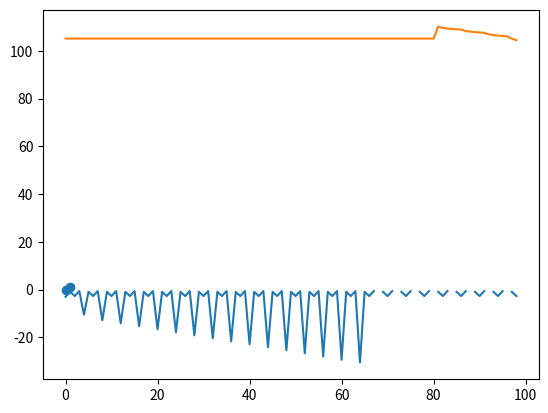

Recreate this plot in Python.
import numpy as np
import math
import time
from numpy.linalg import inv
from numpy.linalg import norm
import matplotlib.pyplot as plt;
def driver():
    x0 = np.array([1, 0])
    Nmax = 100
    tol = 1e-10
    t = time.time()
    for j in range(20):
        [xstar,xlist,ier,its] = Newton(x0,tol,Nmax);
    elapsed = time.time()-t;
    print("Newton",xstar, "time:",elapsed);
    err = np.sum((xlist-xstar)**2,axis=1);
    plt.plot(np.arange(its),np.log10(err[0:its]));
    plt.show();
    t = time.time()
    for j in range(20):
        [xstar,xlist,ier,its] = LazyNewton(x0,tol,Nmax);
    elapsed = time.time()-t
    print("Lazy",xstar,"time:" ,elapsed);
    err2 = np.sum((xlist-xstar)**2,axis=1);
    plt.plot(np.arange(its),np.log10(err2[0:its]));
    plt.show();
    
    plt.scatter(xlist[0],xlist[1])
    plt.show();
    
def evalF(x):
    F = np.zeros(2)
    F[0] = 4*x[0]**2+x[1]**2-4
    F[1] = x[0]+x[1]-np.sin(x[0]-x[1])
    return F
def evalJ(x):
    J = np.array([[8*x[0],2*x[1]],
                 [1-np.cos(x[0]-x[1]),1-np.cos(x[0]-x[1])]])
    return J
def Newton(x0,tol,Nmax):
    ''' inputs: x0 = initial guess, tol = tolerance, Nmax = max its'''
    ''' Outputs: xstar= approx root, ier = error message, its = num its'''
    xlist = np.zeros((Nmax+1,len(x0)));
    xlist[0] = x0;
    for its in range(Nmax):
        J = evalJ(x0);
        F = evalF(x0);
        x1 = x0 - np.linalg.solve(J,F);
        xlist[its+1]=x1;
        if (norm(x1-x0) < tol*norm(x0)):
            xstar = x1
            ier =0
            return[xstar, xlist,ier, its];
        x0 = x1
    xstar = x1
    ier = 1
    return[xstar,xlist,ier,its];
def LazyNewton(x0,tol,Nmax):
    ''' Lazy Newton = use only the inverse of the Jacobian for initial guess'''
    ''' inputs: x0 = initial guess, tol = tolerance, Nmax = max its'''
    ''' Outputs: xstar= approx root, ier = error message, its = num its'''
    xlist = np.zeros((Nmax+1,len(x0)));
    xlist[0] = x0;
    J = evalJ(x0);
    F = evalF(x0);
    for its in range(Nmax):
        if its % 5==1:
            J = evalJ(x0);
        F = evalF(x0)
        x1 = x0 - np.linalg.solve(J,F);
        xlist[its+1]=x1;
        if (norm(x1-x0) < tol*norm(x0)):
            xstar = x1
            ier =0
            return[xstar,xlist, ier,its];
        x0 = x1
    xstar = x1
    ier = 1
    return[xstar,xlist,ier,its];
if __name__ == '__main__':
# run the drivers only if this is called from the command line
    driver();
